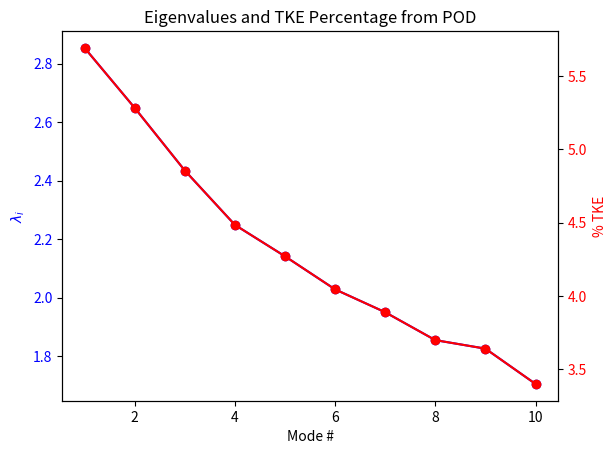

Recreate this plot in Python.
import numpy as np
import matplotlib.pyplot as plt

# Step 1: Generate Mock Data
np.random.seed(42)
n_samples = 100  # Number of time snapshots
n_points = 50  # Number of spatial points in each snapshot

# Create synthetic flow data
data = np.random.randn(n_samples, n_points)

# Step 2: Perform POD using SVD
U, S, Vt = np.linalg.svd(data, full_matrices=False)
eigenvalues = S**2 / (n_samples - 1)  # Eigenvalues from the SVD

# Calculate the percentage of TKE for each mode
total_energy = np.sum(eigenvalues)
tke_percentage = (eigenvalues / total_energy) * 100

# Step 3: Plot Eigenvalues and TKE
modes = np.arange(1, len(eigenvalues) + 1)

fig, ax1 = plt.subplots()

# Plot eigenvalues
ax1.plot(modes[:10], eigenvalues[:10], "o-", color="b")
ax1.set_xlabel("Mode #")
ax1.set_ylabel("$\lambda_i$", color="b")
ax1.tick_params(axis="y", labelcolor="b")

# Create a second y-axis for the TKE percentage
ax2 = ax1.twinx()
ax2.plot(modes[:10], tke_percentage[:10], "o-", color="r")
ax2.set_ylabel("% TKE", color="r")
ax2.tick_params(axis="y", labelcolor="r")

plt.title("Eigenvalues and TKE Percentage from POD")
plt.show()
